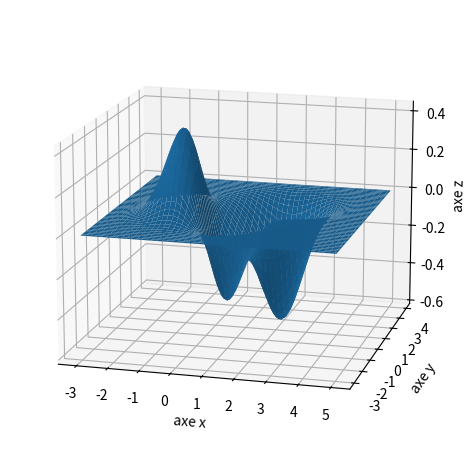

This figure's Python source:

import numpy as np
import matplotlib.pyplot as plt
from mpl_toolkits.mplot3d import Axes3D


n = 100
VX = np.linspace(-3.0, 5.0, n)
VY = np.linspace(-3.0, 4.0, n)
X,Y = np.meshgrid(VX, VY)

def f(x,y):
	r1 = x**2 + y**2
	r2 = (x-2)**2 + (y-1)**2
	z = -x * np.exp(-r1) - 1/3*y**2 * np.exp(-r2) 
	return z

Z = f(X,Y)

fig = plt.figure()
ax = plt.axes(projection='3d')
# Tweaking display region and labels
# ax.set_xlim(-3.0, 3.0)
# ax.set_ylim(-3.0, 3.0)
# ax.set_zlim(-0.6, 0.6)
ax.set_xlabel('axe x')
ax.set_ylabel('axe y')
ax.set_zlabel('axe z')

ax.view_init(15, -75)

ax.plot_surface(X, Y, Z)


plt.tight_layout()
# plt.savefig('fonctions-surface-3.png')
plt.show()